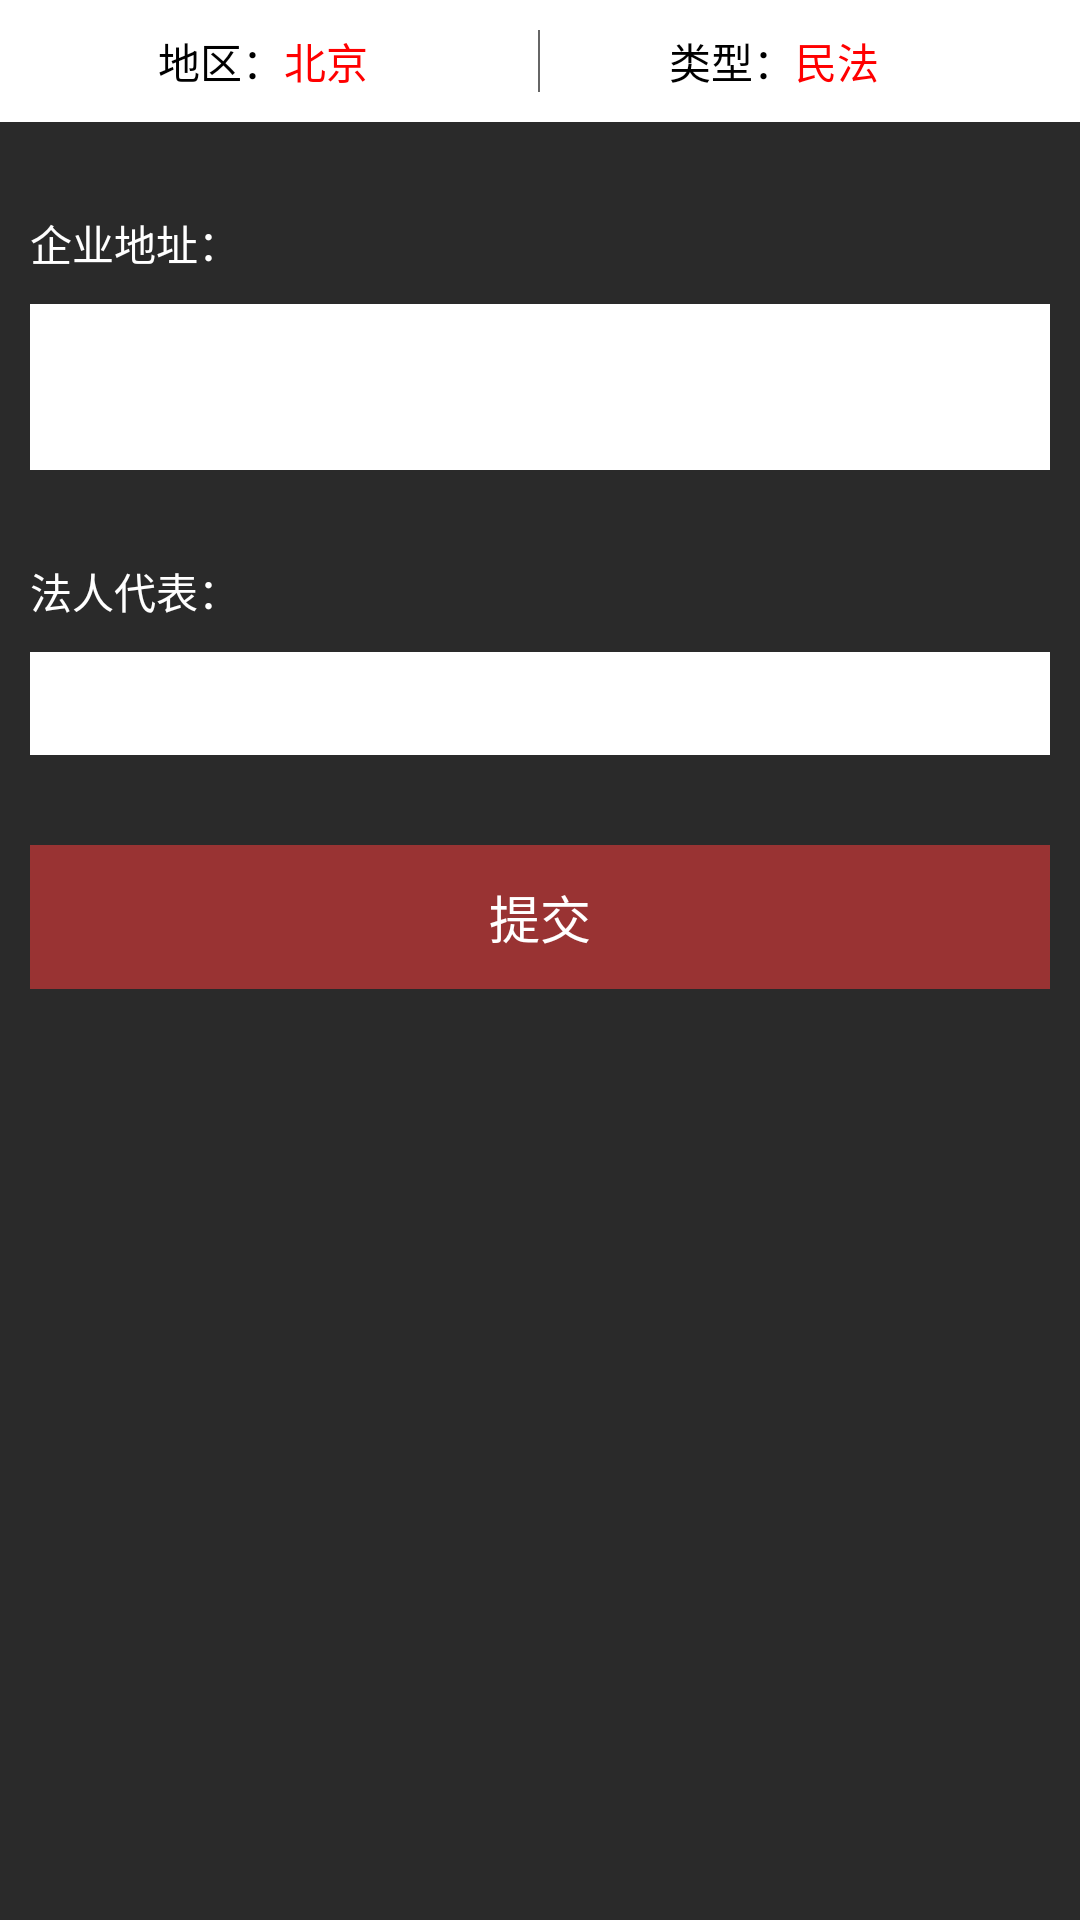

Layout XML and referenced resources for this Android screen:
<!-- AndroidManifest.xml: application theme AppTheme -->
<!-- res/layout/activity_proxy.xml -->
<?xml version="1.0" encoding="utf-8"?>
<ScrollView xmlns:android="http://schemas.android.com/apk/res/android"
    android:layout_width="match_parent"
    android:layout_height="match_parent">

    <LinearLayout
        android:orientation="vertical"
        android:layout_width="match_parent"
        android:layout_height="match_parent">


        <LinearLayout
            android:layout_width="match_parent"
            android:layout_height="wrap_content"
            android:layout_marginBottom="10dp"
            android:background="#fff"
            android:padding="10dp"
            android:orientation="horizontal">

            <TextView
                android:layout_width="0dp"
                android:layout_height="wrap_content"
                android:layout_weight="1"
                android:gravity="right"
                android:text="地区："
                android:textColor="@android:color/black" />

            <TextView
                android:layout_width="0dp"
                android:layout_height="wrap_content"
                android:layout_weight="1"
                android:text="北京"
                android:textColor="#f00" />

            <View style="@style/Divider.Vertical" />

            <TextView
                android:layout_width="0dp"
                android:layout_height="wrap_content"
                android:layout_weight="1"
                android:gravity="right"
                android:text="类型："
                android:textColor="@android:color/black" />

            <TextView
                android:layout_width="0dp"
                android:layout_height="wrap_content"
                android:layout_weight="1"
                android:text="民法"
                android:textColor="#f00" />
        </LinearLayout>

        <TextView
            android:layout_width="wrap_content"
            android:layout_height="wrap_content"
            android:layout_marginTop="20dp"
            android:layout_marginLeft="10dp"
            android:text="企业地址：" />

        <EditText
            android:layout_width="match_parent"
            android:layout_height="wrap_content"
            android:layout_margin="10dp"
            android:gravity="top"
            android:padding="5dp"
            android:minLines="2"
            android:textColor="@android:color/black"
            android:background="@android:color/white" />

        <TextView
            android:layout_width="wrap_content"
            android:layout_height="wrap_content"
            android:layout_marginTop="20dp"
            android:layout_marginLeft="10dp"
            android:text="法人代表：" />

        <EditText
            android:layout_width="match_parent"
            android:layout_height="wrap_content"
            android:layout_margin="10dp"
            android:gravity="top"
            android:padding="5dp"
            android:minLines="1"
            android:textColor="@android:color/black"
            android:background="@android:color/white" />

        <Button
            android:layout_width="match_parent"
            android:layout_height="wrap_content"
            android:layout_marginTop="20dp"
            android:layout_marginLeft="10dp"
            android:layout_marginRight="10dp"
            android:padding="10dp"
            android:background="#933"
            android:textColor="@android:color/white"
            android:textSize="17sp"
            android:text="提交" />

    </LinearLayout>
</ScrollView>
<!-- resources referenced by this layout -->
<resources>
  <style name="Divider.Vertical">
          <item name="android:layout_height">match_parent</item>
          <item name="android:layout_width">0.5dp</item>
      </style>
  <style name="AppTheme" parent="android:Theme.Holo.Light.DarkActionBar">
          
          <item name="android:windowBackground">@color/activity_bg</item>
          <item name="android:textColor">@android:color/white</item>
      </style>
  <color name="activity_bg">#2a2a2a</color>
</resources>
